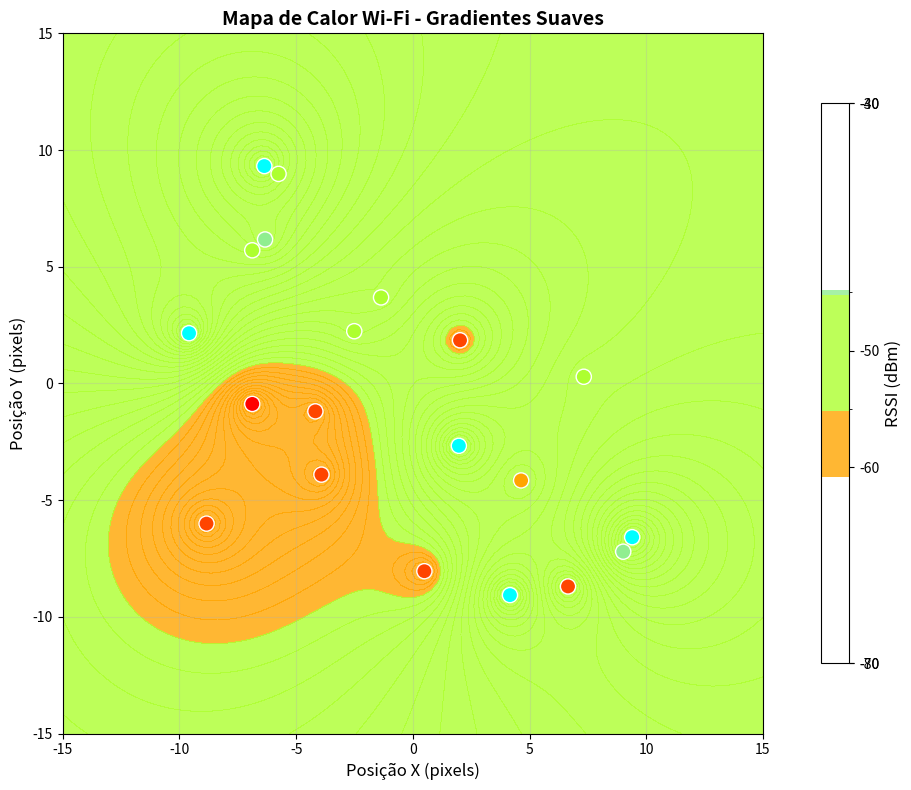

Source code (Python):
#!/usr/bin/env python3
"""
Script de teste para visualizar o colormap com gradientes suaves
"""
import matplotlib.pyplot as plt
import matplotlib.colors as mcolors
import numpy as np

def test_gradient_colormap():
    """Testa o colormap com gradientes suaves"""
    # Valores dBm e suas cores correspondentes
    colors = ['#FF0000', '#FF4500', '#FFA500', '#ADFF2F', '#90EE90', '#00FFFF']

    # Criar colormap com gradientes suaves (256 pontos)
    cmap = mcolors.LinearSegmentedColormap.from_list("custom_dbm_gradient", colors, N=256)

    # Configurar boundaries
    boundaries = [-85, -75, -65, -55, -45, -35, -25]
    norm = mcolors.BoundaryNorm(boundaries, cmap.N)

    print("🎨 Testando colormap com gradientes suaves:")
    print("=" * 50)

    # Criar dados de teste simulando um heatmap
    np.random.seed(42)
    x = np.random.uniform(-10, 10, 20)
    y = np.random.uniform(-10, 10, 20)
    dbm_values = np.random.choice([-80, -70, -60, -50, -40, -30], 20)

    # Criar grid para interpolação
    xi = np.linspace(-15, 15, 100)
    yi = np.linspace(-15, 15, 100)
    Xi, Yi = np.meshgrid(xi, yi)

    # Interpolação simples
    Zi = np.zeros_like(Xi)
    for i in range(len(xi)):
        for j in range(len(yi)):
            distances = np.sqrt((x - xi[i])**2 + (y - yi[j])**2)
            if len(distances) > 0:
                weights = 1 / (distances + 1.0)
                Zi[j, i] = np.sum(weights * dbm_values) / np.sum(weights)

    # Criar figura
    fig, ax = plt.subplots(figsize=(12, 8))

    # Plot do heatmap com gradientes
    contour = ax.contourf(Xi, Yi, Zi, levels=50, cmap=cmap, norm=norm, alpha=0.8)

    # Pontos medidos (sem bordas pretas)
    scatter = ax.scatter(x, y, c=dbm_values, cmap=cmap, norm=norm,
                        s=120, edgecolors='white', linewidth=1, zorder=10)

    # Configurações limpas
    ax.set_xlabel('Posição X (pixels)', fontsize=12)
    ax.set_ylabel('Posição Y (pixels)', fontsize=12)
    ax.set_title('Mapa de Calor Wi-Fi - Gradientes Suaves', fontsize=14, fontweight='bold')
    ax.grid(True, alpha=0.3)
    ax.set_aspect('equal')

    # Barra de cores limpa
    cbar = plt.colorbar(contour, ax=ax, shrink=0.8)
    cbar.set_label('RSSI (dBm)', fontsize=12)
    cbar.set_ticks([-80, -70, -60, -50, -40, -30])
    cbar.set_ticklabels(['-80', '-70', '-60', '-50', '-40', '-30'])

    plt.tight_layout()
    plt.savefig('gradient_heatmap_test.png', dpi=150, bbox_inches='tight')
    plt.close()

    print("✅ Colormap com gradientes criado com sucesso!")
    print("✅ Contornos removidos!")
    print("✅ Título simplificado!")
    print("📊 Gráfico salvo como 'gradient_heatmap_test.png'")

if __name__ == "__main__":
    test_gradient_colormap()
